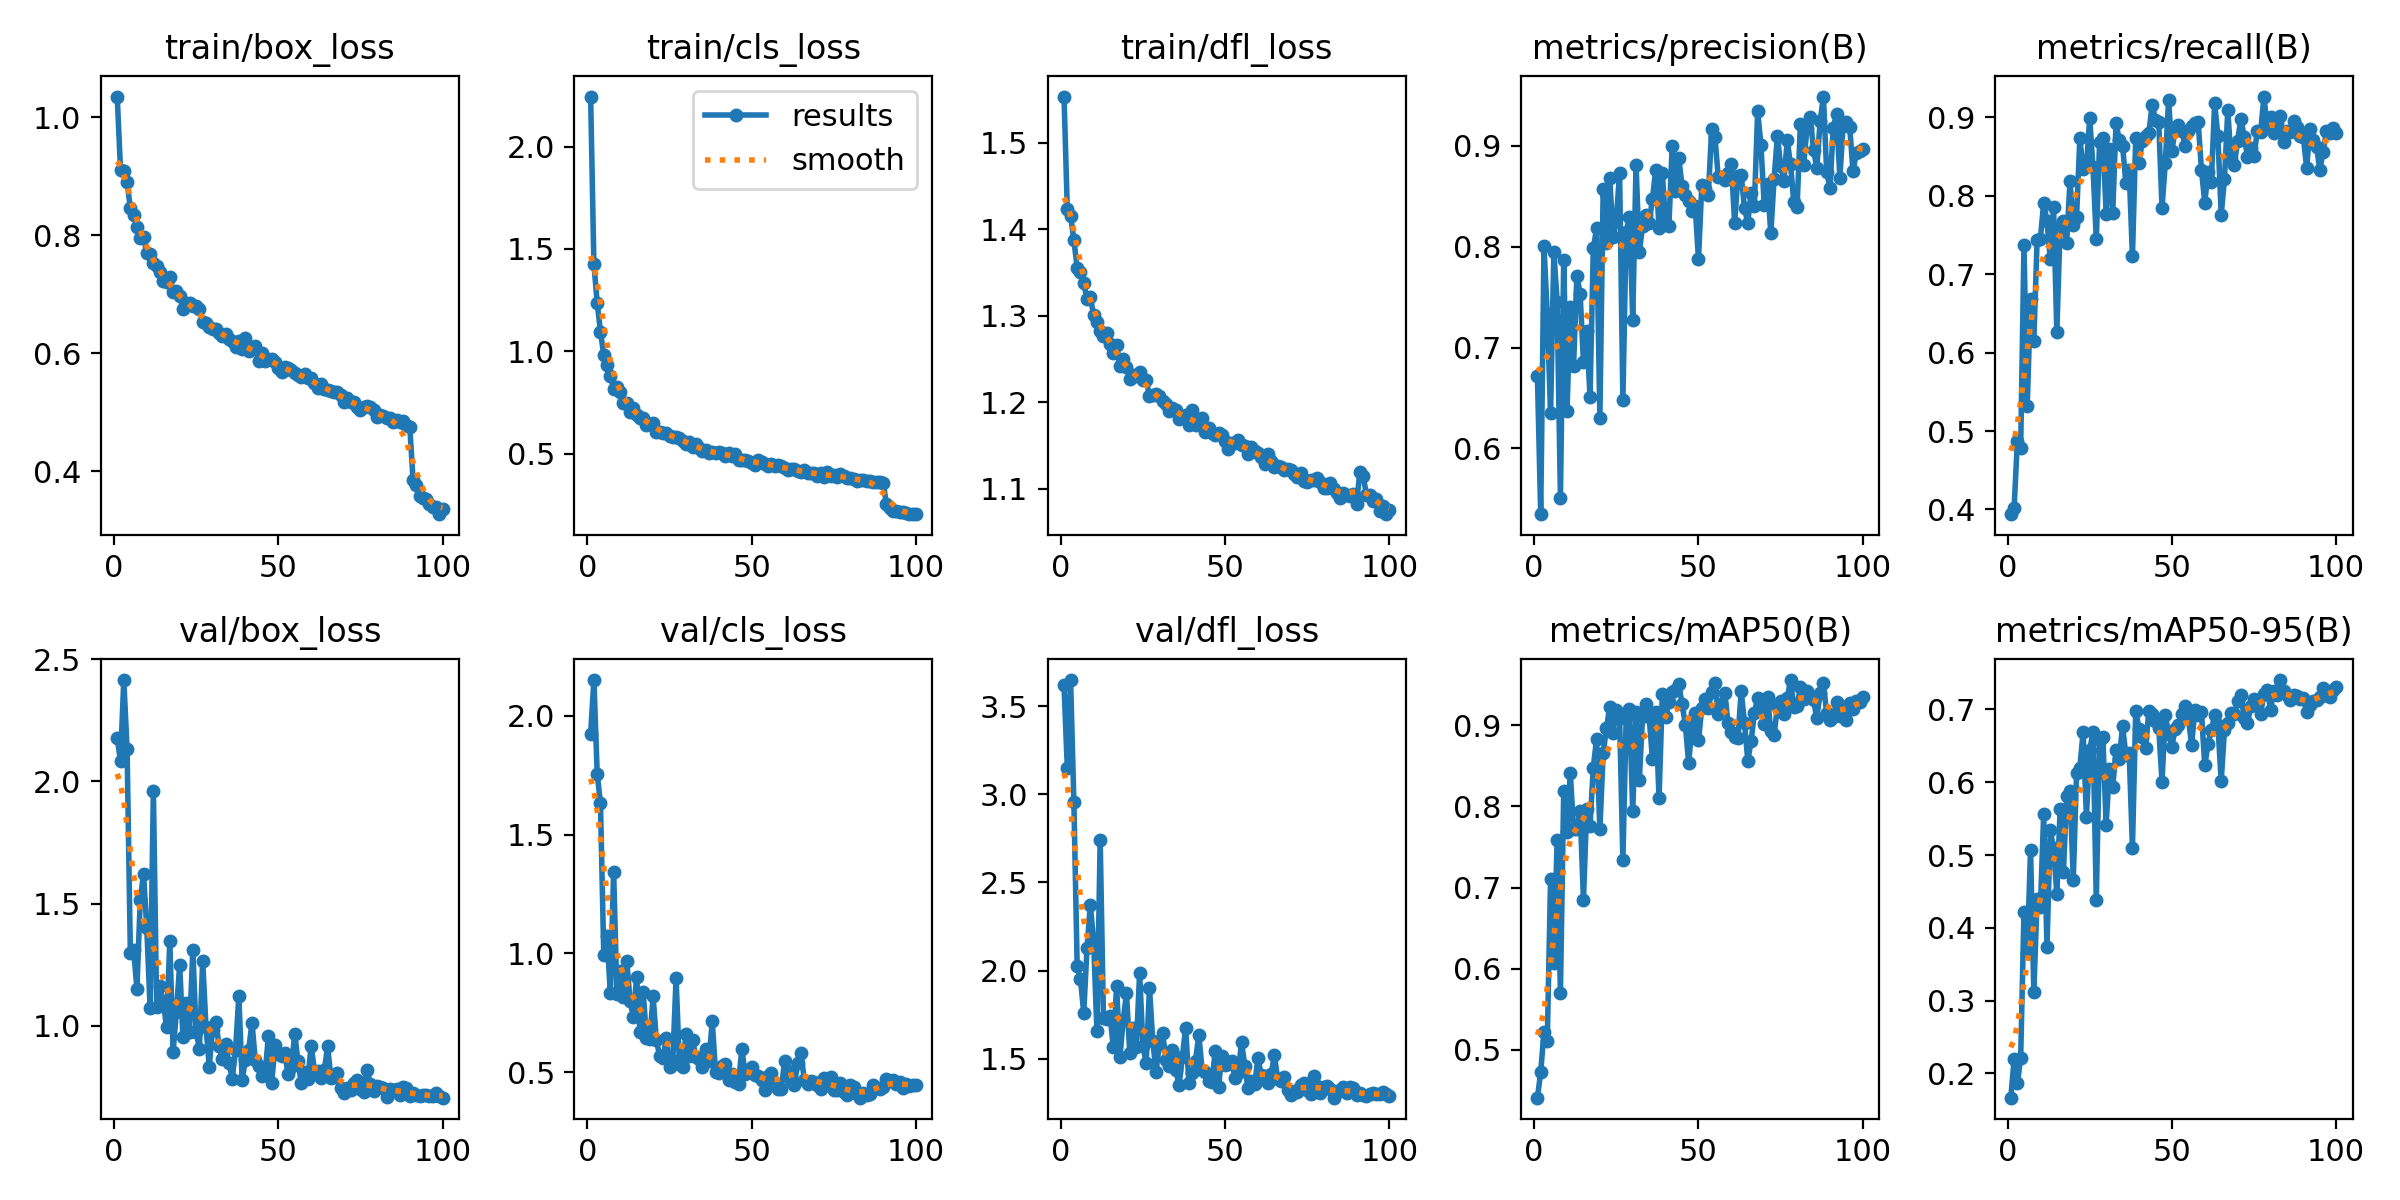

Values plotted in this chart, from the file beside it:
epoch, train/box_loss, train/cls_loss, train/dfl_loss, metrics/precision(B), metrics/recall(B), metrics/mAP50(B), metrics/mAP50-95(B), val/box_loss, val/cls_loss, val/dfl_loss, lr/pg0, lr/pg1, lr/pg2
1, 1.035, 2.244, 1.554, 0.6717, 0.394, 0.4412, 0.1667, 2.176, 1.923, 3.619, 0.0003315, 0.0003315, 0.0003315
2, 0.9111, 1.427, 1.423, 0.5346, 0.4016, 0.4725, 0.2195, 2.084, 2.15, 3.151, 0.0006583, 0.0006583, 0.0006583
3, 0.9096, 1.236, 1.416, 0.8004, 0.488, 0.5227, 0.1865, 2.415, 1.757, 3.648, 0.0009784, 0.0009784, 0.0009784
4, 0.8897, 1.096, 1.387, 0.7328, 0.4783, 0.5109, 0.2216, 2.133, 1.632, 2.958, 0.0009703, 0.0009703, 0.0009703
5, 0.8461, 0.981, 1.356, 0.6348, 0.7371, 0.7106, 0.4211, 1.297, 0.9928, 2.026, 0.0009604, 0.0009604, 0.0009604
6, 0.8336, 0.9356, 1.351, 0.7948, 0.5324, 0.607, 0.3659, 1.31, 1.073, 1.952, 0.0009505, 0.0009505, 0.0009505
7, 0.8146, 0.881, 1.337, 0.7456, 0.6687, 0.759, 0.5072, 1.151, 0.8314, 1.759, 0.0009406, 0.0009406, 0.0009406
8, 0.7948, 0.8176, 1.319, 0.5509, 0.6146, 0.5696, 0.3114, 1.514, 1.344, 2.13, 0.0009307, 0.0009307, 0.0009307
9, 0.7964, 0.8259, 1.322, 0.7865, 0.7439, 0.8195, 0.4401, 1.623, 0.8285, 2.373, 0.0009208, 0.0009208, 0.0009208
10, 0.7695, 0.8035, 1.301, 0.6367, 0.7454, 0.7683, 0.4289, 1.401, 0.9273, 2.172, 0.0009109, 0.0009109, 0.0009109
11, 0.7682, 0.7466, 1.293, 0.7407, 0.7912, 0.8416, 0.5563, 1.073, 0.8157, 1.659, 0.000901, 0.000901, 0.000901
12, 0.7531, 0.7462, 1.283, 0.6821, 0.768, 0.7716, 0.3732, 1.963, 0.9686, 2.741, 0.0008911, 0.0008911, 0.0008911
13, 0.7473, 0.703, 1.277, 0.7714, 0.7198, 0.7721, 0.5338, 1.076, 0.7994, 1.732, 0.0008812, 0.0008812, 0.0008812
14, 0.7379, 0.7217, 1.28, 0.7534, 0.786, 0.7948, 0.5093, 1.163, 0.7316, 1.725, 0.0008713, 0.0008713, 0.0008713
15, 0.7223, 0.6887, 1.267, 0.6855, 0.6263, 0.6848, 0.446, 1.098, 0.9018, 1.744, 0.0008614, 0.0008614, 0.0008614
16, 0.7211, 0.675, 1.257, 0.716, 0.7604, 0.7967, 0.5628, 0.9965, 0.6694, 1.565, 0.0008515, 0.0008515, 0.0008515
17, 0.7291, 0.6731, 1.266, 0.651, 0.7679, 0.7752, 0.4769, 1.348, 0.8384, 1.915, 0.0008416, 0.0008416, 0.0008416
18, 0.7038, 0.6391, 1.241, 0.7985, 0.7401, 0.8478, 0.5805, 0.8938, 0.643, 1.508, 0.0008317, 0.0008317, 0.0008317
19, 0.7048, 0.6461, 1.25, 0.8183, 0.819, 0.8833, 0.5885, 1.055, 0.6382, 1.718, 0.0008218, 0.0008218, 0.0008218
20, 0.6979, 0.6501, 1.24, 0.6302, 0.7633, 0.7716, 0.4659, 1.251, 0.8193, 1.871, 0.0008119, 0.0008119, 0.0008119
21, 0.6753, 0.6069, 1.227, 0.8571, 0.7734, 0.8653, 0.6124, 0.9528, 0.6345, 1.535, 0.000802, 0.000802, 0.000802
22, 0.6858, 0.6075, 1.232, 0.8036, 0.8732, 0.8961, 0.62, 1.094, 0.5682, 1.673, 0.0007921, 0.0007921, 0.0007921
23, 0.6847, 0.6001, 1.23, 0.8686, 0.8344, 0.9226, 0.6696, 0.977, 0.5589, 1.568, 0.0007822, 0.0007822, 0.0007822
24, 0.6801, 0.5998, 1.235, 0.8092, 0.8377, 0.8909, 0.5526, 1.311, 0.6436, 1.987, 0.0007723, 0.0007723, 0.0007723
25, 0.6805, 0.5865, 1.226, 0.8277, 0.8993, 0.9181, 0.6442, 0.9758, 0.5236, 1.575, 0.0007624, 0.0007624, 0.0007624
26, 0.6755, 0.5831, 1.226, 0.8734, 0.8367, 0.9093, 0.6691, 0.907, 0.548, 1.474, 0.0007525, 0.0007525, 0.0007525
27, 0.6528, 0.5826, 1.207, 0.6481, 0.7443, 0.7337, 0.4377, 1.268, 0.8978, 1.903, 0.0007426, 0.0007426, 0.0007426
28, 0.6522, 0.5785, 1.208, 0.8151, 0.8681, 0.9089, 0.6579, 0.9975, 0.5328, 1.6, 0.0007327, 0.0007327, 0.0007327
29, 0.6444, 0.5637, 1.209, 0.8293, 0.8737, 0.9195, 0.662, 0.8334, 0.5206, 1.425, 0.0007228, 0.0007228, 0.0007228
30, 0.6421, 0.5463, 1.207, 0.7278, 0.7771, 0.7942, 0.5417, 0.9842, 0.6613, 1.581, 0.0007129, 0.0007129, 0.0007129
31, 0.642, 0.5592, 1.202, 0.8815, 0.86, 0.9156, 0.6179, 1.015, 0.5679, 1.643, 0.000703, 0.000703, 0.000703
32, 0.6352, 0.5349, 1.198, 0.7944, 0.778, 0.8325, 0.5928, 0.9192, 0.6363, 1.495, 0.0006931, 0.0006931, 0.0006931
33, 0.6288, 0.5462, 1.19, 0.8206, 0.8926, 0.9114, 0.6447, 0.8655, 0.5652, 1.456, 0.0006832, 0.0006832, 0.0006832
34, 0.633, 0.5259, 1.193, 0.832, 0.8717, 0.9255, 0.6318, 0.9276, 0.556, 1.552, 0.0006733, 0.0006733, 0.0006733
35, 0.6245, 0.5129, 1.19, 0.8233, 0.8642, 0.9099, 0.6775, 0.8477, 0.5199, 1.437, 0.0006634, 0.0006634, 0.0006634
36, 0.6203, 0.5171, 1.181, 0.8477, 0.8158, 0.8579, 0.6369, 0.7847, 0.5969, 1.348, 0.0006535, 0.0006535, 0.0006535
37, 0.6108, 0.5029, 1.183, 0.8765, 0.8326, 0.9164, 0.6408, 0.9018, 0.5471, 1.511, 0.0006436, 0.0006436, 0.0006436
38, 0.6203, 0.5073, 1.185, 0.8182, 0.7229, 0.8098, 0.5101, 1.124, 0.7139, 1.673, 0.0006337, 0.0006337, 0.0006337
39, 0.6081, 0.5034, 1.174, 0.8731, 0.8736, 0.9379, 0.6984, 0.7801, 0.501, 1.361, 0.0006238, 0.0006238, 0.0006238
40, 0.6257, 0.5076, 1.192, 0.8224, 0.8419, 0.9095, 0.673, 0.8614, 0.4983, 1.419, 0.0006139, 0.0006139, 0.0006139
41, 0.6044, 0.5026, 1.174, 0.8211, 0.8706, 0.9283, 0.6621, 0.9021, 0.525, 1.487, 0.000604, 0.000604, 0.000604
42, 0.6067, 0.4876, 1.175, 0.9004, 0.8761, 0.9403, 0.647, 1.013, 0.5337, 1.637, 0.0005941, 0.0005941, 0.0005941
43, 0.6119, 0.5037, 1.182, 0.855, 0.8802, 0.9437, 0.6981, 0.8593, 0.4653, 1.437, 0.0005842, 0.0005842, 0.0005842
44, 0.5876, 0.4903, 1.166, 0.8884, 0.9165, 0.9503, 0.6934, 0.8379, 0.4927, 1.425, 0.0005743, 0.0005743, 0.0005743
45, 0.6, 0.4985, 1.17, 0.8599, 0.8973, 0.9263, 0.6838, 0.7944, 0.4573, 1.373, 0.0005644, 0.0005644, 0.0005644
46, 0.5872, 0.4698, 1.164, 0.8511, 0.8941, 0.9007, 0.6741, 0.8061, 0.4509, 1.369, 0.0005545, 0.0005545, 0.0005545
47, 0.5909, 0.4706, 1.162, 0.8456, 0.7847, 0.8536, 0.6009, 0.9598, 0.5992, 1.543, 0.0005446, 0.0005446, 0.0005446
48, 0.5908, 0.4691, 1.164, 0.8357, 0.8423, 0.8967, 0.693, 0.7683, 0.4926, 1.338, 0.0005347, 0.0005347, 0.0005347
49, 0.5856, 0.4636, 1.162, 0.8401, 0.9223, 0.9156, 0.6658, 0.921, 0.5107, 1.517, 0.0005248, 0.0005248, 0.0005248
50, 0.5758, 0.456, 1.156, 0.7874, 0.8575, 0.8816, 0.6489, 0.886, 0.5232, 1.464, 0.0005149, 0.0005149, 0.0005149
51, 0.5678, 0.4455, 1.146, 0.8609, 0.8839, 0.9209, 0.6738, 0.876, 0.4862, 1.472, 0.000505, 0.000505, 0.000505
52, 0.5773, 0.4686, 1.153, 0.8573, 0.8906, 0.9319, 0.6783, 0.8882, 0.4841, 1.489, 0.0004951, 0.0004951, 0.0004951
53, 0.575, 0.4605, 1.153, 0.8517, 0.8828, 0.9211, 0.6939, 0.8015, 0.4668, 1.39, 0.0004852, 0.0004852, 0.0004852
54, 0.5723, 0.4481, 1.156, 0.9165, 0.864, 0.9411, 0.7054, 0.8315, 0.4245, 1.419, 0.0004753, 0.0004753, 0.0004753
55, 0.5667, 0.4421, 1.151, 0.909, 0.8833, 0.9523, 0.6878, 0.9681, 0.4828, 1.594, 0.0004654, 0.0004654, 0.0004654
56, 0.563, 0.451, 1.15, 0.8695, 0.8892, 0.9138, 0.6516, 0.8545, 0.4955, 1.462, 0.0004555, 0.0004555, 0.0004555
57, 0.5598, 0.4392, 1.14, 0.8689, 0.8936, 0.9255, 0.6991, 0.7656, 0.448, 1.333, 0.0004456, 0.0004456, 0.0004456
58, 0.5653, 0.4434, 1.149, 0.8658, 0.8936, 0.9397, 0.6925, 0.8109, 0.428, 1.371, 0.0004357, 0.0004357, 0.0004357
59, 0.5579, 0.4377, 1.143, 0.8727, 0.8331, 0.9022, 0.6959, 0.7831, 0.4282, 1.356, 0.0004258, 0.0004258, 0.0004258
60, 0.5576, 0.4309, 1.142, 0.8824, 0.7914, 0.8912, 0.6231, 0.9191, 0.5449, 1.502, 0.0004159, 0.0004159, 0.0004159
... 40 more rows
